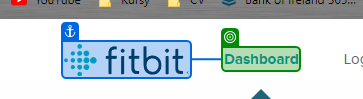
Workflow: OpenApplication

Step 1 [try]: check the link in window 'Fitbit Dashboard' (chrome.exe)
